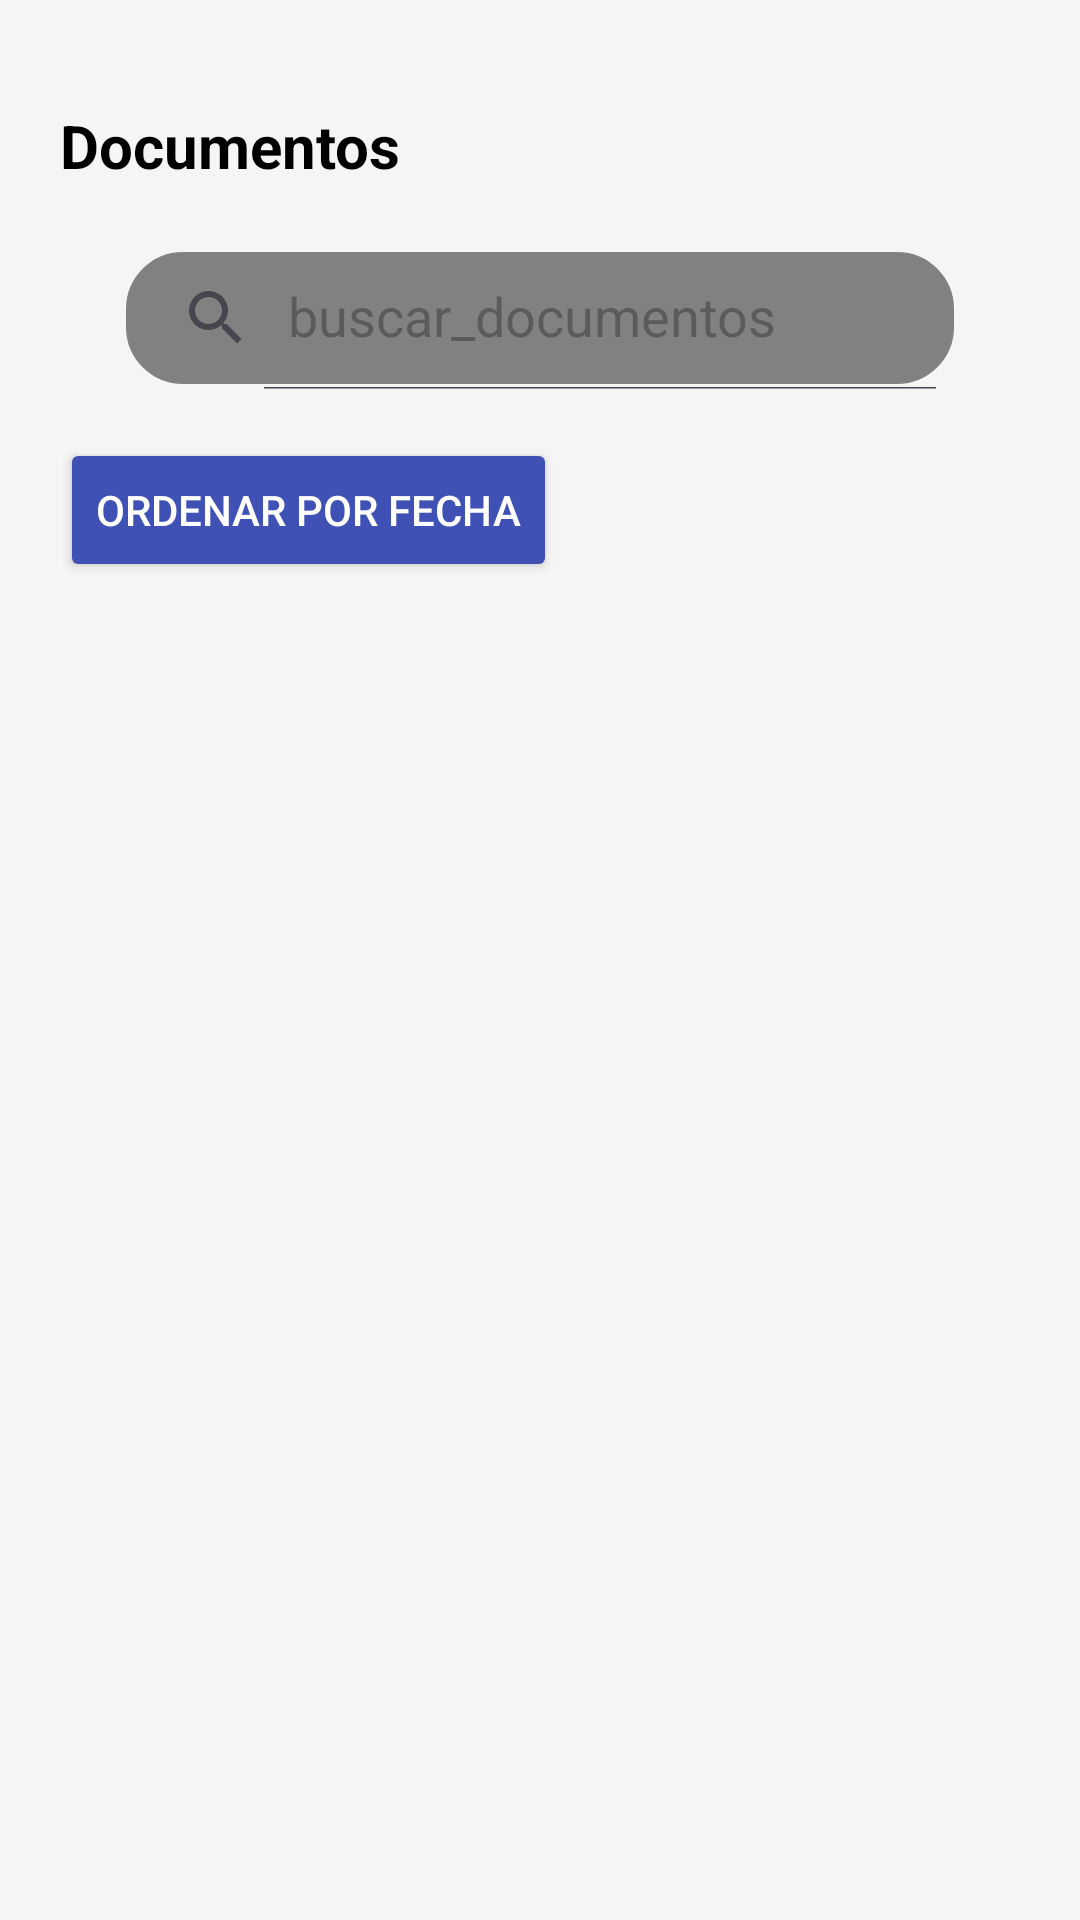

Write the Android layout XML for this screen, with the resource values it uses.
<!-- AndroidManifest.xml: application theme Theme.AspApp -->
<!-- res/layout/activity_documentos.xml -->
<?xml version="1.0" encoding="utf-8"?>
<androidx.constraintlayout.widget.ConstraintLayout xmlns:android="http://schemas.android.com/apk/res/android"
    xmlns:app="http://schemas.android.com/apk/res-auto"
    xmlns:tools="http://schemas.android.com/tools"
    android:background="@color/gris"
    android:layout_width="match_parent"
    android:layout_height="match_parent"
    android:padding="20dp"
    tools:context=".secciones.panel.documentos.Documentos">

    
    <TextView
        android:id="@+id/textView2"
        android:layout_width="0dp"
        android:layout_height="wrap_content"
        android:text="Documentos"
        android:textColor="@color/black"
        android:textStyle="bold"
        android:textSize="20sp"
        app:layout_constraintTop_toTopOf="parent"
        app:layout_constraintStart_toStartOf="parent"
        app:layout_constraintEnd_toEndOf="parent"
        android:layout_marginTop="15dp" />

    
    <androidx.appcompat.widget.SearchView
        android:id="@+id/searchViewDocumentos"
        android:layout_width="match_parent"
        android:layout_height="wrap_content"
        android:layout_margin="20dp"
        android:queryHint="Buscar Documentos..."
        app:iconifiedByDefault="false"
        android:background="@drawable/border2"
        app:queryHint="buscar_documentos"
        app:layout_constraintTop_toBottomOf="@+id/textView2"/>
    
    
    <Button
        android:id="@+id/btnOrdenarDocumentos"
        android:layout_width="wrap_content"
        android:layout_height="wrap_content"
        android:layout_alignParentEnd="true"
        android:layout_marginEnd="16dp"
        android:backgroundTint="#3F51B5"
        android:layout_marginTop="16dp"
        android:textSize="14sp"
        android:text="Ordenar por Fecha"
        android:textColor="@color/white"
        app:layout_constraintStart_toStartOf="parent"
        app:layout_constraintTop_toBottomOf="@id/searchViewDocumentos"/>

    
    <androidx.recyclerview.widget.RecyclerView
        android:id="@+id/recyclerViewDocumentos"
        android:layout_width="0dp"
        android:layout_height="0dp"
        app:layout_constraintTop_toBottomOf="@+id/btnOrdenarDocumentos"
        app:layout_constraintStart_toStartOf="parent"
        app:layout_constraintEnd_toEndOf="parent"
        app:layout_constraintBottom_toBottomOf="parent"
        android:layout_marginTop="16dp" />

</androidx.constraintlayout.widget.ConstraintLayout>
<!-- resources referenced by this layout -->
<resources>
  <color name="anaranjado">#FF9800</color>
  <color name="black">#FF000000</color>
  <color name="gris">#F5F5F5</color>
  <color name="white">#FFFFFFFF</color>
  <!-- drawable border2 (drawable) -->
  <?xml version="1.0" encoding="utf-8"?>
  <shape xmlns:android="http://schemas.android.com/apk/res/android"
      android:shape="rectangle">
  
      <solid android:color="#818181" />
  
      <stroke
          android:width="2dp"
          android:color="@color/gris" />
  
      <corners android:radius="20dp" />
  
  </shape>
  <style name="Theme.AspApp" parent="Base.Theme.AspApp" />
  <style name="Base.Theme.AspApp" parent="Theme.Material3.DayNight.NoActionBar">
          
          
      </style>
</resources>
